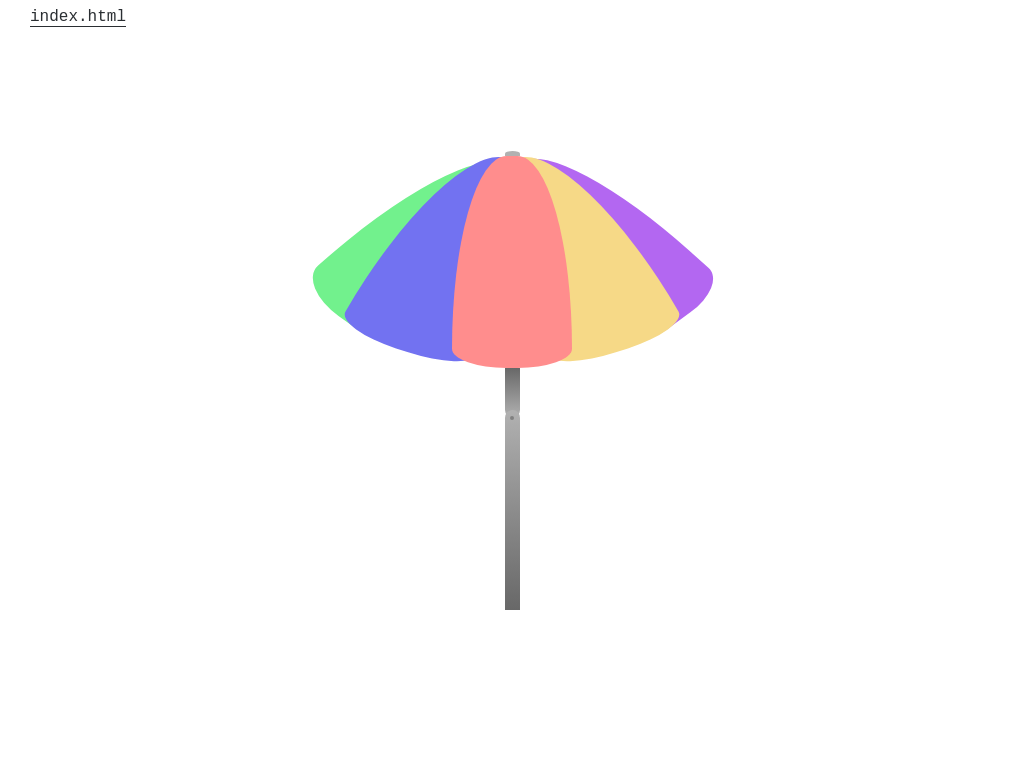

Reproduce this picture with HTML and CSS.

<!-- file: umbrella.html -->
<!DOCTYPE html>
<html lang="en">

<head>
  <meta charset="UTF-8">
  <meta name="viewport" content="width=device-width, initial-scale=1.0">
  <link rel="stylesheet" href="main.css">
  <title>CSS Art | Umbrella</title>
</head>

<body>
  <style>
    @keyframes rotate {
      0% {
        transform: rotate(0deg);
      }

      30% {
        transform: rotate(20deg);
      }

      40% {
        transform: rotate(30deg);
      }

      60% {
        transform: rotate(30deg);
      }

      90% {
        transform: rotate(0deg);
      }

    }

    .wrap {
      display: grid;
      justify-content: center;
      align-items: center;
      grid-template-columns: auto;
      grid-template-columns: auto;
      width: 100vw;
      height: 100vh;
    }

    .content {
      display: flex;
      flex-direction: column;
      align-items: center;
    }

    .upper {
      display: flex;
      flex-direction: column;
      animation-duration: 10s;
      animation-name: rotate;
      animation-iteration-count: infinite;
      transform-origin: bottom center;
    }

    .pole {
      width: 15px;
      background-color: #b1b1b1;
    }

    .top {
      height: 5px;
      border-radius: 50% 50% 0 0;
    }

    .middle {
      height: 50px;
      border-bottom-left-radius: 50% 8px;
      border-bottom-right-radius: 50% 8px;
      background: linear-gradient(#686868, #b1b1b1);
    }

    .bottom {
      position: relative;
      height: 200px;
      border-top-left-radius: 50% 8px;
      border-top-right-radius: 50% 8px;
      background: linear-gradient(#b1b1b1, #686868);
      transform: translateY(-8px);
    }

    .bottom::after {
      position: absolute;
      top: 8px;
      right: 50%;
      width: 4px;
      height: 4px;
      border-radius: 50%;
      background-color: grey;
      transform: translate(50%, -50%);
      content: '';
    }

    .umbrella {
      position: relative;
      height: 212px;
      transform: translateY(4px);
    }

    .panel {
      position: absolute;
      top: 0;
      left: 50%;
      width: 120px;
      border-top-right-radius: 50% 100%;
      border-top-left-radius: 50% 100%;
      transform-origin: top center;
    }

    .panel:nth-child(1) {
      height: 212px;
      border-bottom-right-radius: 50% 10%;
      border-bottom-left-radius: 50% 10%;
      background-color: #ff8d8d;
      z-index: 2;
      transform: translate(-50%, -4px);

    }

    .panel:nth-child(2) {
      width: 140px;
      height: 215px;
      border-bottom-right-radius: 50% 10%;
      border-bottom-left-radius: 50% 10%;
      background-color: #7272f1;
      z-index: 1;
      transform: translateX(-50%) rotate(18deg) skewX(-12deg);
    }

    .panel:nth-child(3) {
      width: 140px;
      height: 215px;
      border-bottom-right-radius: 50% 10%;
      border-bottom-left-radius: 50% 10%;
      background-color: #f6d987;
      z-index: 1;
      transform: translateX(-50%) rotate(-18deg) skewX(12deg);
    }

    .panel:nth-child(4) {
      height: 220px;
      border-bottom-right-radius: 50% 10%;
      border-bottom-left-radius: 50% 15%;
      background-color: #72f18d;
      transform: translate(-50%, 10px) rotate(36deg) skewX(-12deg);

    }

    .panel:nth-child(5) {
      height: 220px;
      border-bottom-right-radius: 50% 15%;
      border-bottom-left-radius: 50% 30%;
      background-color: #b367f1;
      transform: translate(-50%, 10px) rotate(-36deg) skewX(12deg);
    }
  </style>
  <header class="art-page-header">
    <a href="index.html" class="app-text-link">
      <span>index.html</span>
    </a>
  </header>

  <div class="wrap">
    <div class="content">
      <div class="upper">
        <div class="pole top"></div>
        <div class="umbrella">
          <div class="panel"></div>
          <div class="panel"></div>
          <div class="panel"></div>
          <div class="panel"></div>
          <div class="panel"></div>
        </div>
        <div class="pole middle"></div>
      </div>
      <div class="pole bottom"></div>
    </div>
  </div>

</body>

</html>


/* file: main.css */
:root {
  --color-text: #2a2e32;
}

* {
  font-family: 'Courier New', Courier, monospace;
}

body {
  margin: 0;
  padding: 0;
}

.art-page-header {
  position: absolute;
  top: 0;
  left: 0;
  padding-right: 30px;
  padding-left: 30px;
  z-index: 5;
}

.app-text-link {
  padding-top: 8px;
  padding-bottom: 8px;
  display: inline-block;
  color: var(--color-text);
  text-decoration: none;
}

.app-text-link>span {
  border-bottom: 1px solid var(--color-text);
  transition-property: border;
  transition-duration: 0.4s;
  transition-timing-function: cubic-bezier(0.4, 0, 0.2, 1);

}

.app-text-link:hover>span {
  border-bottom: 1px solid transparent;
  text-decoration: none;
}

